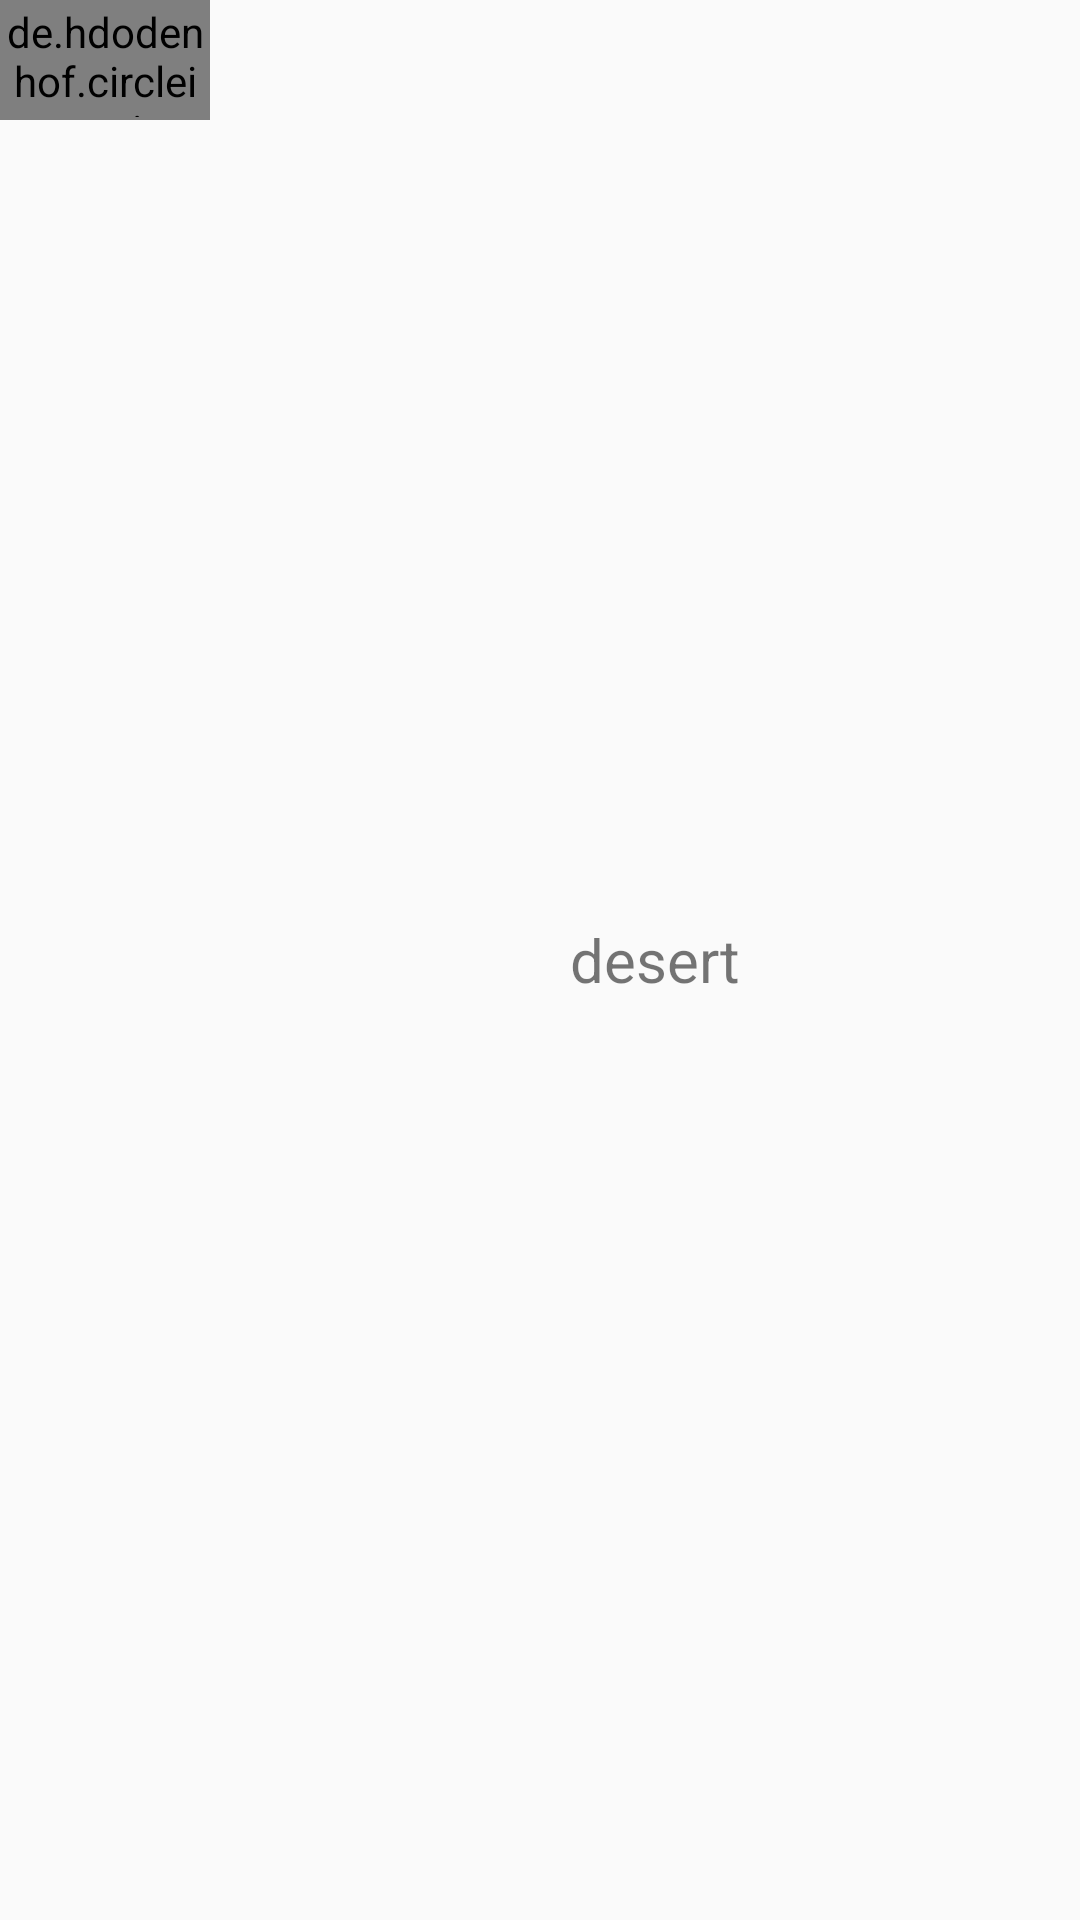

Here is an Android app screen rendered from its layout file. Give the layout XML and the strings, colors and styles it references.
<!-- AndroidManifest.xml: application theme Theme.SIDECHEF -->
<!-- res/layout/ingredients_row.xml -->
<?xml version="1.0" encoding="utf-8"?>
<LinearLayout xmlns:android="http://schemas.android.com/apk/res/android"
xmlns:app="http://schemas.android.com/apk/res-auto"
android:layout_width="match_parent"
android:layout_height="wrap_content">

<de.hdodenhof.circleimageview.CircleImageView
    android:id="@+id/ingredient_img"
    android:layout_width="70dp"
    android:layout_height="40dp"
    android:layout_marginEnd="7dp"
    android:padding="1dp"
    android:src="@drawable/brooke_lark_1rm9glhv0ua_unsplash"
    app:civ_border_color="#FF000000"
    app:civ_border_width="2dp" />

<TextView
    android:id="@+id/ingredient_text"
    android:layout_width="match_parent"
    android:layout_height="wrap_content"
    android:layout_gravity="center"
    android:gravity="center"
    android:text="desert"

    android:textSize="20dp" />

</LinearLayout>
<!-- resources referenced by this layout -->
<resources>
  <!-- drawable brooke_lark_1rm9glhv0ua_unsplash: jpg bitmap (drawable, 688274 bytes) -->
  <style name="Theme.SIDECHEF" parent="Theme.AppCompat.DayNight.DarkActionBar">
          
          <item name="colorPrimary">@color/purple_500</item>
          <item name="colorPrimaryVariant">@color/purple_700</item>
          <item name="colorOnPrimary">@color/white</item>
          
          <item name="colorSecondary">@color/teal_200</item>
          <item name="colorSecondaryVariant">@color/teal_700</item>
          <item name="colorOnSecondary">@color/black</item>
          
          <item name="android:statusBarColor" tools:targetApi="l">?attr/colorPrimaryVariant</item>
          
      </style>
  <color name="purple_500">#0063E8</color>
  <color name="purple_700">#0063E8</color>
  <color name="white">#FFFFFFFF</color>
  <color name="teal_200">#FF03DAC5</color>
  <color name="teal_700">#FF018786</color>
  <color name="black">#FF000000</color>
</resources>
